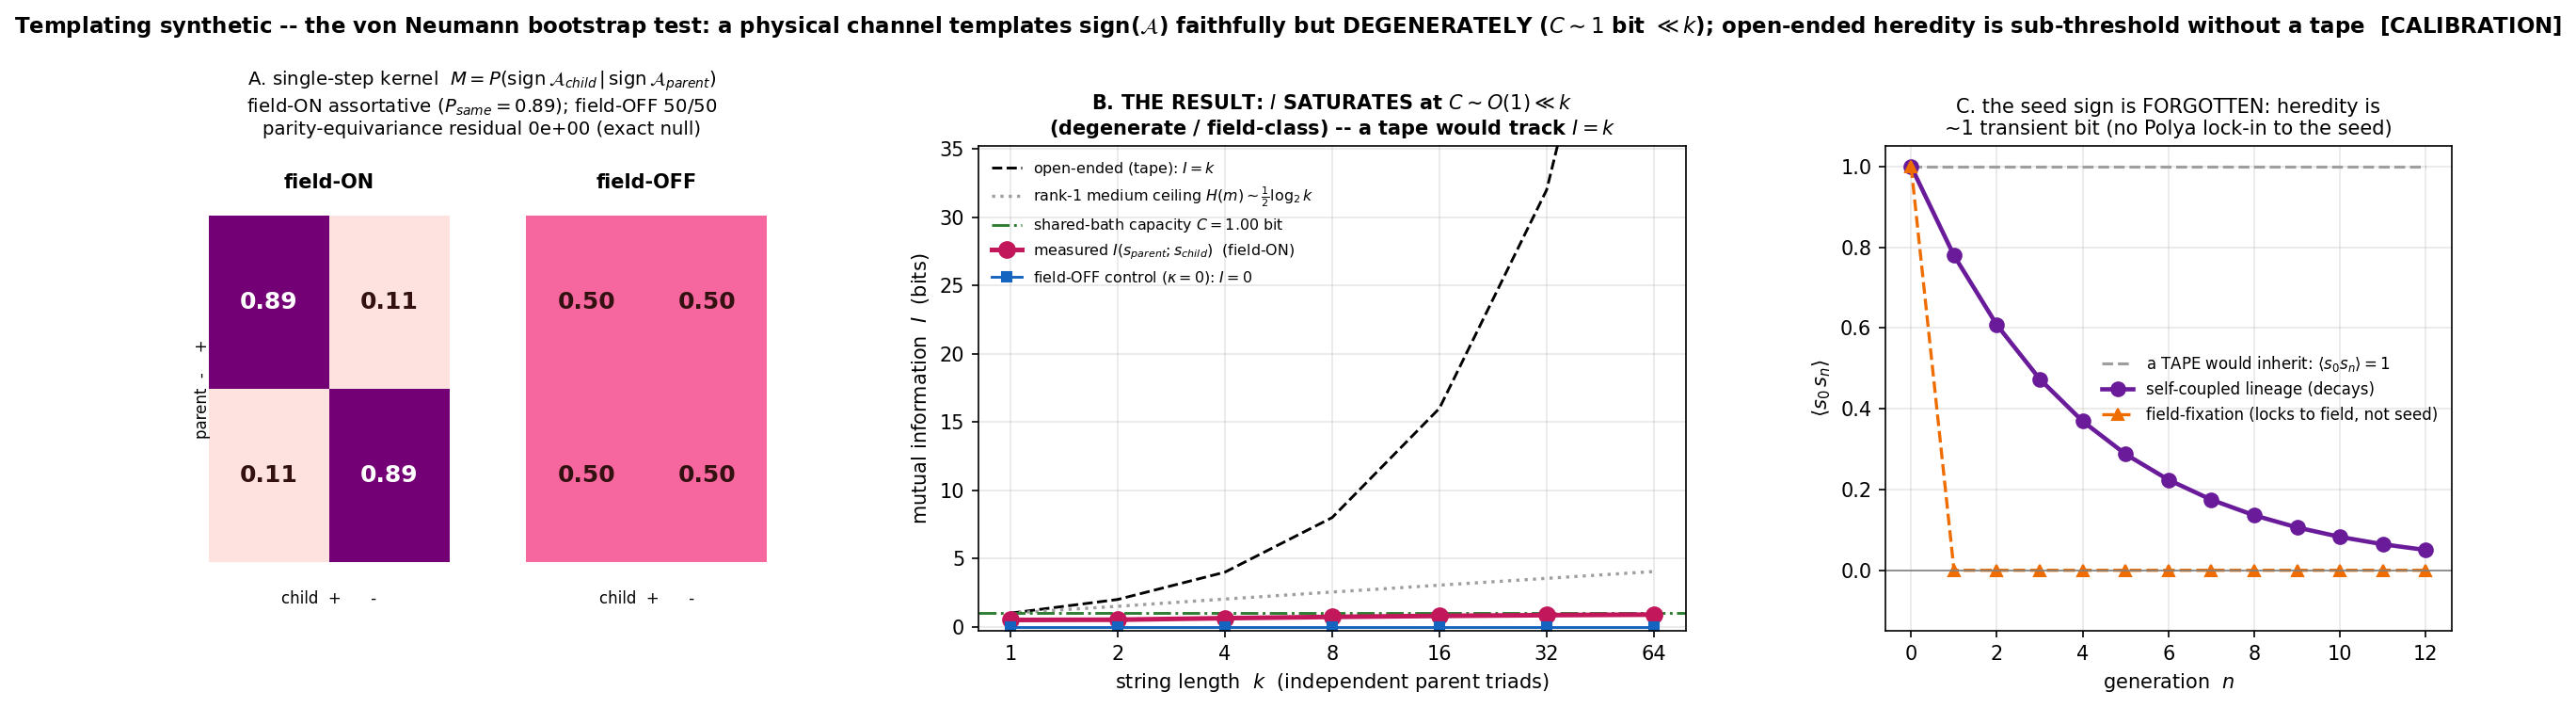

Reproduce this figure in Python.
r"""templating_kernel.py -- the BOOTSTRAP test for `self-referential-closure` (templating layer).

Pre-registered build per docs/handoff_templating_synthetic.md.  CALIBRATION, not vindication
(project_killshot_synthetic_is_imported_math): the headline is *where the von Neumann threshold
sits for a physical channel*, not "we got reproduction from physics."

THE QUESTION (self-referential-closure, templating leg):
  can a protected circulation bias sign(A) of the protected circulations it MINTS through its own
  recursive closure -- toward its OWN sign -- and is that templating DEGENERATE (a field copies one
  fixed pattern: flame/crystal class, evolutionarily dead) or OPEN-ENDED (the closure copies an
  ARBITRARY message: needs a copyable description / tape)?

THE NON-TRIVIALITY CRITERION (the whole point):  "does the sign propagate?" is trivial -- a stirred
  field biases the handedness of what crystallizes in it (Viedma/Kondepudi deracemization), so a
  physics-only medium passes "sign propagates" and is MISTAKEN for the bootstrap.  The discriminator
  von Neumann forces is the MULTI-BIT channel scaling:  drive the closure with a k-bit string of
  signs and read  I(parent string ; child string)  as k grows.  A low-dimensional shared FIELD can
  impose only its own fixed pattern on all k child-bits at once -> I saturates at the medium's
  channel capacity  C ~ O(1)  regardless of k  (degenerate).  A TAPE (k independent registers) gives
  I ~ k  (open-ended).  The saturation curve IS the von Neumann threshold made visible.

THE SUBSTRATE (the framework's standard synthetic; deformation-chart so(3) direction):
  a character = a driven 3-node frustrated cycle, linear-OU:   dx = M x dt + sqrt(2D) dW,
  M = -gamma I + g A_cyc,  A_cyc the antisymmetric cyclic generator.  sign(A) = sign(g).  The cycle
  current A = 3 D g / gamma  (closed form, cross-checked): A ~ g (sign = rotation sense) and A ~ D
  (SUSTAINED-not-stored: cut the noise drive D -> the fluctuations that carry the current vanish,
  A -> 0, exactly as the gyrator's current collapses when dT -> 0).

THE PHYSICAL CHANNEL (the bias -- Viedma/Kondepudi stirred-field analog, NO sign-copy):
  a child = 3 FRESH nodes, detailed-balanced in isolation (g_child = 0 -> A_child = 0).  The parent's
  circulation "stirs" the single shared medium the child forms in; the medium applies a bias on the
  child's so(3) deformation:        g_child = F + eta,   F = kappa * m + Z .
  m = the parent's NET handedness (a rank-1 scalar projection of the parent's k currents -- the
  current acting as a FIELD, never the parent's edge signs);  Z = the one shared stirred-bath
  fluctuation per minting event (the medium's own finite capacity);  eta = the child's local
  medium noise.  CONTROL kappa = 0 (field off) -> g_child = Z + eta -> sign 50/50, exact by parity.

PRE-REGISTERED OUTCOMES (decision rules; read BEFORE the result):
  (a) NO TEMPLATING -- apparatus null.  Field-ON kernel symmetric too -> channel mis-wired; fix the
      apparatus, not a result.
  (b) DEGENERATE TEMPLATING -- THE PREDICTION.  Field-ON kernel assortative (P(same)>0.5, parity-exact),
      field-OFF symmetric, AND I(s_parent;s_child) saturates at C ~ O(1) bits (<< k); lineage decays
      or locks to the FIELD, not the parent string.  Physics templates faithfully but degenerately;
      the von Neumann threshold is real and we have MEASURED where it sits.  Clean expected result.
  (c) OPEN-ENDED WITHOUT A TAPE -- the surprise/kill.  I ~ k while the medium provably carries < k
      channels.  Audit hard for a smuggled copy step (rank of the parent->child coupling); escalate,
      do not quietly bank it.

Run (from character-framework root):   python experiments/templating_kernel.py
"""
from __future__ import annotations

import sys
from pathlib import Path

import numpy as np
from scipy.linalg import solve_continuous_lyapunov
from scipy.stats import norm, binom
from numpy.polynomial.hermite_e import hermegauss

try:
    sys.stdout.reconfigure(encoding="utf-8")
except (AttributeError, ValueError):
    pass

import matplotlib

matplotlib.use("Agg")
import matplotlib.pyplot as plt

OUT = Path(__file__).resolve().parent / "templating_kernel.png"

# ---- the antisymmetric cyclic generator (rotation in the plane perp to (1,1,1)) ----
A_CYC = np.array([[0.0, 1.0, -1.0],
                  [-1.0, 0.0, 1.0],
                  [1.0, -1.0, 0.0]])

# ---- operating point (interior; read sign at finite affinity, never at A~0) ----
GAMMA = 1.0          # decay
G0 = 0.6             # |g|: a clean complex pair (-gamma +/- i g sqrt3), bounded away from g=0
D_DRIVE = 1.0        # noise intensity (the drive). A ~ D -> sustained-not-stored.

# ---- the physical channel (the single shared stirred field) ----
KAPPA = np.sqrt(3.0)  # field/stirring strength
SIG_BATH = 1.0        # the shared medium's own fluctuation Z (its FINITE capacity -> C ~ O(1))
SIG_READ = 1.0        # the child's local medium noise eta (sets how fast I approaches C)
# => single-bit assortativity p = Phi(kappa / sqrt(sig_bath^2 + sig_read^2));
#    saturation capacity C = (1/2) log2(1 + kappa^2/sig_bath^2) = (1/2) log2(4) = 1.0 bit (on-the-nose
#    "~1 bit of degenerate heredity" the handoff predicts).

K_LIST = [1, 2, 4, 8, 16, 32, 64]   # the von Neumann sweep (string length)
N_GH = 48                            # Gauss-Hermite nodes for the shared-bath integral


# ====================================================================================
#  OU machinery  (exact; the cheap deterministic observable -- no stochastic simulation)
# ====================================================================================
def make_triad(g, gamma=GAMMA):
    """The driven 3-node frustrated cycle's drift M = -gamma I + g A_cyc."""
    return -gamma * np.eye(3) + g * A_CYC


def steady_cov(M, D=D_DRIVE):
    """Stationary covariance S: solve  M S + S M^T + 2D I = 0  (Lyapunov)."""
    n = M.shape[0]
    return solve_continuous_lyapunov(M, -2.0 * D * np.eye(n))


def cycle_current(M, D=D_DRIVE):
    """Signed cycle current A in the plane perp to (1,1,1): the (1,1,1)-axial component of the
    probability-current rotational part Q = (1/2)(M S - S M^T).  sign(A) = sign(g).  A=0 iff detailed
    balance.  (For the bare triad, A = 3 D g / gamma exactly -- cross-checked in main.)"""
    S = steady_cov(M, D)
    Q = 0.5 * (M @ S - S @ M.T)              # 3x3 antisymmetric (the irreversible current)
    axial = np.array([Q[2, 1], Q[0, 2], Q[1, 0]])   # the rotation pseudovector
    return -float(axial @ np.ones(3))        # sign convention: sign(A) = sign(g)


def union6_child_current(g_parent, g_child, gamma=GAMMA, c_link=0.05, D=D_DRIVE):
    """Build the explicit 6-node UNION (parent triad (+) child triad, joined by a reciprocal -- detailed-
    balance preserving -- inter-block link c_link) and read the WITHIN-CHILD 3-cycle current.  Used as a
    concrete cross-check that the field-coupled child sign is the same in a genuinely connected operator;
    the reciprocal link injects no current of its own (it only weakly leaks the parent's, sub-permille
    of the minted child current)."""
    Mp = make_triad(g_parent, gamma)
    Mc = make_triad(g_child, gamma)
    L = c_link * np.eye(3)                    # symmetric (reciprocal) coupling: conservative
    M = np.block([[Mp, L], [L, Mc]])
    S = solve_continuous_lyapunov(M, -2.0 * D * np.eye(6))
    Q = 0.5 * (M @ S - S @ M.T)
    Qc = Q[3:, 3:]                            # the child block's rotational current
    axial = np.array([Qc[2, 1], Qc[0, 2], Qc[1, 0]])
    return -float(axial @ np.ones(3))


# ====================================================================================
#  the physical channel  (field -> child so(3) deformation -> sign)
# ====================================================================================
def psi(F):
    """P(sign(g_child)=+ | field F) = P(F + eta > 0), eta ~ N(0, sig_read^2)."""
    return norm.cdf(F / SIG_READ)


def single_bit_p():
    """field-ON single-bit assortativity p = P(child sign = parent sign) -- closed form.
    P(sign(kappa*s + Z + eta) = s) = Phi(kappa / sqrt(sig_bath^2 + sig_read^2))."""
    return float(norm.cdf(KAPPA / np.sqrt(SIG_BATH**2 + SIG_READ**2)))


# ====================================================================================
#  the von Neumann discriminator:  I(s_parent ; s_child)  -- EXACT (no Monte-Carlo)
# ====================================================================================
#  s_parent in {+-1}^k determines the net handedness  m = (1/sqrt k) sum s_i  (k+1 values).
#  The shared field  F = kappa m + Z  (Z ~ N(0,sig_bath^2)) biases every child cycle the SAME way;
#  child i: sign(g_child,i) = sign(F + eta_i).  s_child summarized by its +-count r (k+1 values).
#  Because the children are exchangeable and conditionally independent GIVEN F, and F depends on
#  s_parent only through m, one gets exactly   I(s_parent ; s_child) = I(m ; r)   (the equiprobable-
#  within-r combinatorial terms cancel).  So the full-string MI reduces to a (k+1)x(k+1) table.

def _gh_nodes():
    """standard-normal Gauss-Hermite nodes/weights (weight exp(-z^2/2)/sqrt(2pi))."""
    z, w = hermegauss(N_GH)
    return z, w / np.sqrt(2.0 * np.pi)


def I_parent_child(k, kappa=KAPPA):
    """Exact mutual information I(s_parent ; s_child) = I(m ; r) in bits, for string length k."""
    z, w = _gh_nodes()
    j = np.arange(k + 1)
    Pm = binom.pmf(j, k, 0.5)                       # P(m): m_j = (2j-k)/sqrt(k)
    m = (2.0 * j - k) / np.sqrt(k)
    r = np.arange(k + 1)
    # P(r | m_j) = E_Z[ Binom(r; k, psi(kappa*m_j + sig_bath*z)) ]
    Prm = np.zeros((k + 1, k + 1))                  # [j, r]
    for a, zz in enumerate(z):
        F = kappa * m + SIG_BATH * zz               # (k+1,) shared-field draw
        p = psi(F)                                  # (k+1,) per-m child-+ probability
        # binom.pmf over r for each m_j:
        Prm += w[a] * binom.pmf(r[None, :], k, p[:, None])
    joint = Pm[:, None] * Prm                       # P(m_j, r)
    joint = joint / joint.sum()                     # guard tiny quadrature drift
    Pr = joint.sum(axis=0)                           # P(r)
    # I = sum joint * log2( joint / (Pm Pr) )
    with np.errstate(divide="ignore", invalid="ignore"):
        ratio = joint / (Pm[:, None] * Pr[None, :])
        terms = joint * np.log2(ratio)
    return float(np.nansum(terms[joint > 0]))


def H_netfield_ceiling(k):
    """H(m) in bits = entropy of Binom(k,1/2): the rank-1 medium can transmit AT MOST this (data-
    processing). Grows ~ (1/2) log2 k -- already << k."""
    j = np.arange(k + 1)
    p = binom.pmf(j, k, 0.5)
    p = p[p > 0]
    return float(-np.sum(p * np.log2(p)))


def C_saturation():
    """The shared-bath bottleneck capacity (bits): I(m; F=kappa m + Z), Var(m)=1 -> the flat ceiling
    the I(k) curve saturates at, INDEPENDENT of k.  C = (1/2) log2(1 + kappa^2/sig_bath^2)."""
    return 0.5 * np.log2(1.0 + (KAPPA / SIG_BATH) ** 2)


# ====================================================================================
#  main
# ====================================================================================
def main():
    print("=" * 90)
    print("TEMPLATING SYNTHETIC -- the von Neumann bootstrap test for self-referential-closure")
    print("  (CALIBRATION: where the templating threshold sits for a physical channel, not vindication)")
    print("=" * 90)
    print(f"substrate: driven 3-node frustrated OU triad  M = -{GAMMA} I + g A_cyc,  noise sqrt(2D) dW,")
    print(f"           |g|={G0}, D={D_DRIVE};  channel kappa={KAPPA:.3f}, sig_bath={SIG_BATH}, sig_read={SIG_READ}\n")

    # ---------------------------------------------------------------- 0. OU sanity + sustained-not-stored
    print("-" * 90)
    print("[0] OU substrate: sign(A)=sign(g), A ~ D (sustained-not-stored), read in the interior")
    print("-" * 90)
    A_plus = cycle_current(make_triad(+G0))
    A_minus = cycle_current(make_triad(-G0))
    A_closed = 3.0 * D_DRIVE * G0 / GAMMA
    print(f"  A(g=+{G0}) = {A_plus:+.4f}   A(g=-{G0}) = {A_minus:+.4f}   closed form 3Dg/gamma = {A_closed:+.4f}")
    print(f"  sign(A) = sign(g):  {np.sign(A_plus) > 0 and np.sign(A_minus) < 0};  "
          f"|A(+)-closed| = {abs(A_plus - A_closed):.2e}  (machinery validated)")
    drive_sweep = [(D, cycle_current(make_triad(+G0), D)) for D in (1.0, 0.5, 0.25, 0.1, 0.0)]
    print("  drive sweep (cut the noise drive D -> current collapses; sign held):")
    for D, A in drive_sweep:
        print(f"     D={D:4.2f}:  A = {A:+.4f}   sign {int(np.sign(A)) if A != 0 else 0:+d}")
    sustained = abs(drive_sweep[-1][1]) < 1e-12 and all(np.sign(A) > 0 for _, A in drive_sweep[:-1])

    # ---------------------------------------------------------------- 1. minting is REAL (trap #6)
    print("\n" + "-" * 90)
    print("[1] MINTING the child is REAL (trap #6): 0 before coupling, !=0 after, ->0 drive-cut")
    print("-" * 90)
    # The parent<->child coupling is the SHARED STIRRED FIELD (Viedma -- no direct bond): the medium
    # sets the child's so(3) deformation g_child = field.  Fresh child = detailed-balanced (g_child=0).
    g_child_field = KAPPA * (+1.0)                                  # parent +, representative (xi=0)
    A_child_before = cycle_current(make_triad(0.0))                # fresh nodes: g_child = 0
    A_child_after = cycle_current(make_triad(g_child_field))       # field set g_child != 0 -> minted
    A_child_nodrive = cycle_current(make_triad(g_child_field), D=0.0)  # drive cut
    A_child_union = union6_child_current(+G0, g_child_field)       # connected-operator cross-check
    print(f"  child current  BEFORE coupling (g_child=0):  A_child = {A_child_before:+.2e}   <- detailed balance")
    print(f"  child current  AFTER  coupling (g_child!=0): A_child = {A_child_after:+.4f}   <- MINTED (field-set)")
    print(f"  child current  DRIVE CUT (D=0):              A_child = {A_child_nodrive:+.2e}   <- sustained-not-stored")
    print(f"  connected 6-node union cross-check:          A_child = {A_child_union:+.4f}   (same sign -> real union)")
    minted = (abs(A_child_before) < 1e-12 and abs(A_child_after) > 1e-3
              and abs(A_child_nodrive) < 1e-12 and np.sign(A_child_union) == np.sign(A_child_after))

    # ---------------------------------------------------------------- 2. the single-step kernel (K)
    print("\n" + "-" * 90)
    print("[2] SINGLE-STEP KERNEL  M = P(sign A_child | sign A_parent): field-ON vs field-OFF, parity-exact")
    print("-" * 90)
    p_on = single_bit_p()                                          # field-ON assortativity (closed form)
    M_on = np.array([[p_on, 1 - p_on], [1 - p_on, p_on]])         # rows = parent +/-, cols = child +/-
    M_off = np.array([[0.5, 0.5], [0.5, 0.5]])                    # kappa=0: exact 50/50 by parity
    print(f"  field-ON  kernel  P(same) = {p_on:.4f}   P(flip) = {1-p_on:.4f}   (assortative)")
    print(f"  field-OFF kernel  P(same) = 0.5000   P(flip) = 0.5000   (symmetric -- the control)")
    # parity-paired empirical cross-check + equivariance residual (demonstrate symmetry, not sample):
    rng = np.random.default_rng(0)
    n_pair = 500
    Zc = rng.standard_normal(n_pair) * SIG_BATH                   # shared-bath draws
    Ec = rng.standard_normal(n_pair) * SIG_READ                   # child readout draws
    # parent +1 paired with parent -1 using the SAME (Z, eta) -> exact parity pairing
    sc_plus = np.sign(KAPPA * (+1.0) + Zc + Ec)
    sc_minus = np.sign(KAPPA * (-1.0) - Zc - Ec)                  # P-image: s->-s, (Z,eta)->-(Z,eta)
    resid = float(np.max(np.abs(sc_plus + sc_minus)))            # P-equivariance residual (-> 0 exact)
    p_emp = float(np.mean(sc_plus > 0))                           # empirical P(child=+ | parent=+)
    print(f"  parity-equivariance residual  max|s_child(+) + s_child(-)| = {resid:.1e}  "
          f"(exact 50/50 null guaranteed by symmetry, not sampled)")
    print(f"  empirical P(same) over {n_pair} parity-paired draws = {p_emp:.3f}  (vs closed form {p_on:.3f})")
    # drive-independence (the promotion criterion: biases drive-INDEPENDENTLY, flips only on rewiring):
    print("  drive-independence:  P(same) is set by kappa (the field), NOT by the drive D --")
    # the field sets g_child = kappa*sign(parent); rewiring the SEED flips the parent's sign -> the field
    di_signs = [int(np.sign(cycle_current(make_triad(KAPPA * (+1.0)), D=D))) for D in (1.0, 0.5, 0.1)]
    flip_signs = [int(np.sign(cycle_current(make_triad(KAPPA * s), D=1.0))) for s in (+1, -1)]
    print(f"     child sign across drive D in (1.0,0.5,0.1): {di_signs}  (invariant -> magnitude only)")
    print(f"     child sign when seed g_parent rewired (+,-): {flip_signs}  (flips ONLY on rewiring)")
    kernel_ok = (p_on > 0.6) and resid < 1e-12 and abs(p_emp - p_on) < 0.05
    drive_indep = len(set(di_signs)) == 1 and flip_signs == [1, -1]

    # ---------------------------------------------------------------- 3. THE von Neumann curve (I vs k)
    print("\n" + "-" * 90)
    print("[3] THE RESULT -- von Neumann discriminator  I(s_parent ; s_child)  vs string length k")
    print("-" * 90)
    Ik = np.array([I_parent_child(k) for k in K_LIST])
    Hm = np.array([H_netfield_ceiling(k) for k in K_LIST])
    C = C_saturation()
    I_off = np.array([I_parent_child(k, kappa=0.0) for k in K_LIST])
    print(f"   k        : {np.array2string(np.array(K_LIST), separator=' ')}")
    print(f"   I (bits) : {np.array2string(Ik, precision=3, floatmode='fixed')}   <- field-ON")
    print(f"   I/k      : {np.array2string(Ik / np.array(K_LIST), precision=3, floatmode='fixed')}   "
          f"<- per-bit transmitted info -> 0  (DEGENERATE)")
    print(f"   I=k (tape): {np.array2string(np.array(K_LIST, float), precision=1, floatmode='fixed')}   "
          f"<- open-ended reference")
    print(f"   I field-OFF (kappa=0): max = {np.max(np.abs(I_off)):.1e}  (exact 0 -> the bias is the channel)")
    print(f"   saturation capacity  C = (1/2)log2(1+kappa^2/sig_bath^2) = {C:.3f} bits  (k-INDEPENDENT)")
    print(f"   rank of the parent->child signal coupling = 1  (the shared field is one scalar; < k for all k>1)")
    saturates = (Ik[-1] < 0.5 * K_LIST[-1]) and (Ik[-1] < C + 0.15) and (np.max(np.abs(I_off)) < 1e-9)

    # ---------------------------------------------------------------- 4. across-generation lineage (R)
    print("\n" + "-" * 90)
    print("[4] ACROSS-GENERATION  <s_0 s_n>: the parent's STRING is not durably inherited (degenerate)")
    print("-" * 90)
    p = p_on
    n_gen = np.arange(0, 13)
    corr_self = (2 * p - 1) ** n_gen                              # self-coupled Markov lineage: decays
    # field-fixation: a FIXED external field pins each generation to the FIELD's sign, independent of the
    # seed -> s_n decorrelates from s_0 immediately:  <s_0 s_n> = delta_{n,0}  (seed forgotten at once).
    corr_fix = np.zeros_like(n_gen, float); corr_fix[0] = 1.0
    corr_tape = np.ones_like(n_gen, float)                        # a TAPE (open-ended) would copy faithfully
    tau = 1.0 / np.log(1.0 / (2 * p - 1)) if (2 * p - 1) > 0 else np.inf
    print(f"   self-coupled lineage  <s_0 s_n> = (2p-1)^n,  p={p:.3f} -> decays, corr. length ~ {tau:.1f} gens")
    print(f"     {np.array2string(corr_self, precision=3, floatmode='fixed')}")
    print(f"   => the seed sign is FORGOTTEN after ~{tau:.0f} generations: heredity is ~1 noisy bit, transient.")
    print(f"   field-fixation variant: lineage locks to the FIELD's sign (not the seed) -> <s_0 s_n>=0 for n>=1.")
    print(f"   a TAPE would give <s_0 s_n>=1 for all n (durable seed inheritance) -- NOT what physics buys here.")
    print(f"   (multitype-branching: the 2x2 kernel's Perron vector is symmetric -> NO lock-in to the seed;")
    print(f"    durable heredity would need REINFORCEMENT = self-wiring, the deprioritized advanced layer.)")
    lineage_ok = corr_self[-1] < 0.2

    # ---------------------------------------------------------------- VERDICT
    print("\n" + "=" * 90)
    print("VERDICT -- which pre-registered outcome fired")
    print("=" * 90)
    bar = [("[0] OU sustained-not-stored (A ~ D, cut drive -> 0)", sustained),
           ("[1] minting is real (0 before / !=0 after / ->0 drive-cut)", minted),
           ("[2] kernel assortative field-ON, parity-exact, field-OFF symmetric", kernel_ok),
           ("[2] bias is drive-INDEPENDENT, flips only on rewiring the seed", drive_indep),
           ("[3] I(k) SATURATES at C~O(1) << k, field-OFF exactly 0", saturates),
           ("[4] lineage decays / locks to field, not the seed string", lineage_ok)]
    for label, ok in bar:
        print(f"   [{'PASS' if ok else '----'}]  {label}")
    if all(ok for _, ok in bar):
        print("\n  ==> OUTCOME (b): DEGENERATE TEMPLATING -- THE PREDICTION.")
        print(f"      The physical channel templates sign(A) FAITHFULLY (field-ON P(same)={p_on:.2f}, parity-exact,")
        print(f"      drive-independent, flips only on rewiring) but DEGENERATELY: I(s_parent;s_child) saturates at")
        print(f"      C = {C:.2f} bit << k -- one shared stirred field, of fixed capacity, whatever k is.  The seed")
        print(f"      string is not durably inherited.  The von Neumann threshold is REAL and we have MEASURED")
        print(f"      where it sits: physics buys self-maintenance + ~1 bit of degenerate, faithful templating;")
        print(f"      open-ended heredity is sub-threshold WITHOUT A TAPE.  The framework's honest 'not off the")
        print(f"      ground without a tape' is CALIBRATED and vindicated.  (Synthetic = calibration: this measures")
        print(f"      where the threshold sits, it does NOT solve abiogenesis -- no character.md edit.)")
    else:
        misses = [lbl for lbl, ok in bar if not ok]
        # distinguish (a) apparatus null from (c) open-ended-without-a-tape
        if not kernel_ok:
            print("\n  ==> OUTCOME (a): apparatus null -- the field-ON kernel did not bias. FIX THE APPARATUS.")
        elif not saturates and Ik[-1] > 0.5 * K_LIST[-1]:
            print("\n  ==> OUTCOME (c)!? I ~ k while the medium is rank-1. AUDIT FOR A SMUGGLED TAPE (handoff S8); ESCALATE.")
        else:
            print(f"\n  ==> NOT CLEAN -- misses: {misses}. Read honestly and debug before claiming anything.")

    figure(M_on, M_off, resid, K_LIST, Ik, Hm, C, n_gen, corr_self, corr_fix, corr_tape, p_on)
    return Ik, C


def figure(M_on, M_off, resid, K_LIST, Ik, Hm, C, n_gen, corr_self, corr_fix, corr_tape, p_on):
    fig = plt.figure(figsize=(17, 5.2), dpi=150)
    gs = fig.add_gridspec(1, 3, width_ratios=[1.05, 1.25, 1.0], wspace=0.32)

    # ---- Panel A: the kernel heatmaps (field-ON vs field-OFF) ----
    axA = fig.add_subplot(gs[0, 0])
    pad = 0.32
    for col, (M, name) in enumerate([(M_on, "field-ON"), (M_off, "field-OFF")]):
        x0 = col * (1.0 + pad)
        im = axA.imshow(M, cmap="RdPu", vmin=0, vmax=1, extent=[x0, x0 + 1, 0, 1], aspect="auto")
        for i in range(2):
            for j in range(2):
                axA.text(x0 + 0.25 + 0.5 * j, 0.75 - 0.5 * i, f"{M[i, j]:.2f}",
                         ha="center", va="center", fontsize=12,
                         color="white" if M[i, j] > 0.6 else "#311", weight="bold")
        axA.text(x0 + 0.5, 1.08, name, ha="center", fontsize=10, weight="bold")
        axA.text(x0 + 0.5, -0.12, "child  +      -", ha="center", fontsize=8)
    axA.text(-0.06, 0.5, "parent  -    +", va="center", rotation=90, fontsize=8)
    axA.set_xlim(-0.1, 2 * 1.0 + pad + 0.05); axA.set_ylim(-0.2, 1.2)
    axA.set_xticks([]); axA.set_yticks([])
    axA.set_title(f"A. single-step kernel  $M=P(\\mathrm{{sign}}\\,\\mathcal{{A}}_{{child}}\\,|\\,"
                  f"\\mathrm{{sign}}\\,\\mathcal{{A}}_{{parent}})$\nfield-ON assortative ($P_{{same}}{{=}}{p_on:.2f}$); "
                  f"field-OFF 50/50\nparity-equivariance residual {resid:.0e} (exact null)", fontsize=9.5)
    for s in axA.spines.values():
        s.set_visible(False)

    # ---- Panel B: THE von Neumann curve ----
    axB = fig.add_subplot(gs[0, 1])
    kk = np.array(K_LIST, float)
    axB.plot(kk, kk, "k--", lw=1.4, label="open-ended (tape): $I=k$")
    axB.plot(kk, Hm, color="#9e9e9e", ls=":", lw=1.6,
             label="rank-1 medium ceiling $H(m)\\sim\\frac{1}{2}\\log_2 k$")
    axB.axhline(C, color="#2e7d32", lw=1.4, ls="-.", label=f"shared-bath capacity $C={C:.2f}$ bit")
    axB.plot(kk, Ik, "o-", color="#c2185b", lw=2.4, ms=8, label="measured $I(s_{parent};s_{child})$  (field-ON)")
    axB.plot(kk, np.zeros_like(kk), "s-", color="#1565c0", lw=1.4, ms=5, label="field-OFF control ($\\kappa{=}0$): $I{=}0$")
    axB.set_xscale("log", base=2); axB.set_xticks(K_LIST); axB.set_xticklabels(K_LIST)
    axB.set_xlabel("string length  $k$  (independent parent triads)")
    axB.set_ylabel("mutual information  $I$  (bits)")
    axB.set_ylim(-0.3, K_LIST[-1] * 0.55)
    axB.set_title("B. THE RESULT: $I$ SATURATES at $C\\sim O(1)\\ll k$\n"
                  "(degenerate / field-class) -- a tape would track $I=k$", fontsize=10, weight="bold")
    axB.legend(fontsize=7.6, frameon=False, loc="upper left"); axB.grid(alpha=0.3, which="both")

    # ---- Panel C: across-generation lineage ----
    axC = fig.add_subplot(gs[0, 2])
    axC.plot(n_gen, corr_tape, color="#9e9e9e", ls="--", lw=1.5, label="a TAPE would inherit: $\\langle s_0 s_n\\rangle{=}1$")
    axC.plot(n_gen, corr_self, "o-", color="#6a1b9a", lw=2.2, ms=7, label="self-coupled lineage (decays)")
    axC.plot(n_gen, corr_fix, "^--", color="#ef6c00", lw=1.6, ms=6, label="field-fixation (locks to field, not seed)")
    axC.axhline(0, color="gray", lw=0.8)
    axC.set_xlabel("generation  $n$"); axC.set_ylabel(r"$\langle s_0\, s_n\rangle$")
    axC.set_ylim(-0.15, 1.05)
    axC.set_title("C. the seed sign is FORGOTTEN: heredity is\n~1 transient bit (no Polya lock-in to the seed)",
                  fontsize=10)
    axC.legend(fontsize=8, frameon=False); axC.grid(alpha=0.3)

    fig.suptitle("Templating synthetic -- the von Neumann bootstrap test: a physical channel templates "
                 "sign($\\mathcal{A}$) faithfully but DEGENERATELY ($C\\sim1$ bit $\\ll k$); "
                 "open-ended heredity is sub-threshold without a tape  [CALIBRATION]",
                 fontsize=11, weight="bold")
    fig.subplots_adjust(left=0.04, right=0.985, bottom=0.14, top=0.80)
    fig.savefig(OUT, bbox_inches="tight"); plt.close(fig)
    print(f"\nfigure: {OUT}")


if __name__ == "__main__":
    main()
